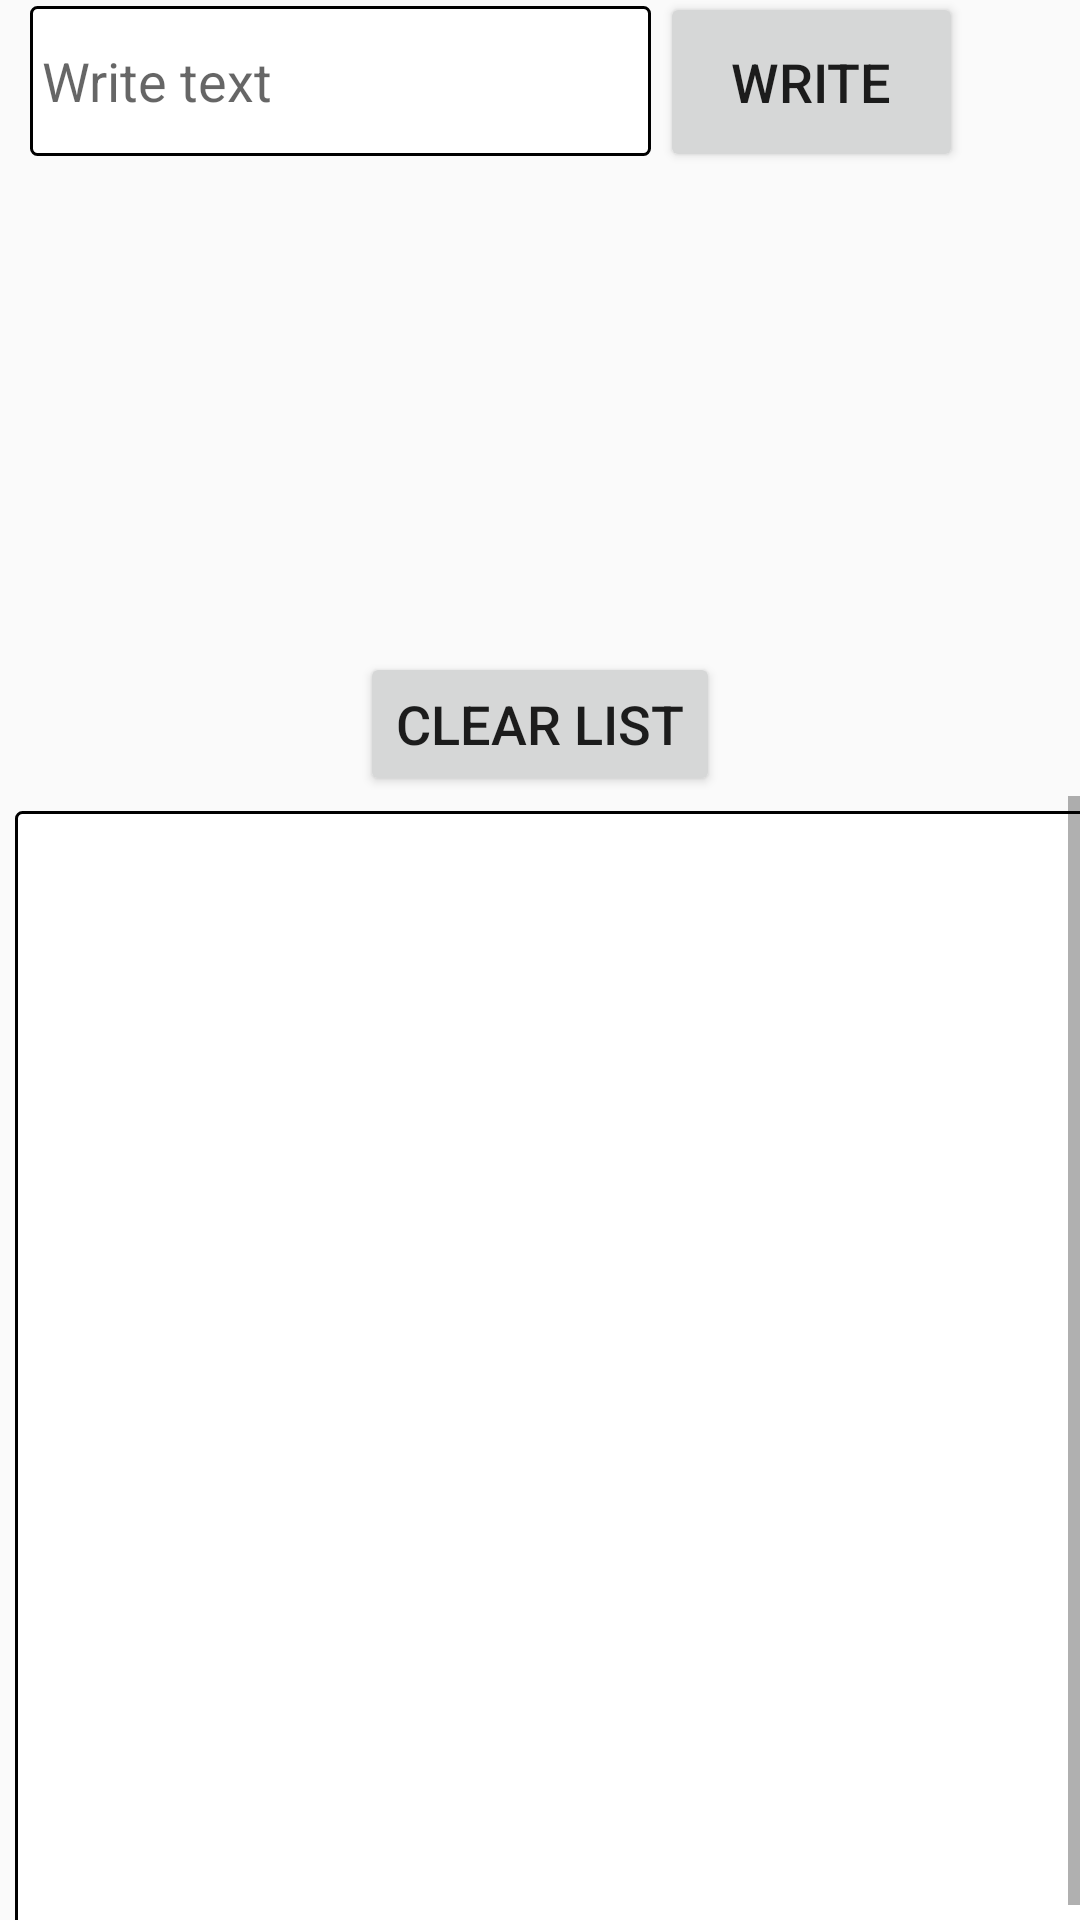

Produce the Android XML layout that renders to this screen, including the resource entries it uses.
<!-- AndroidManifest.xml: application theme AppTheme -->
<!-- res/layout/activity_main.xml -->
<RelativeLayout
    xmlns:android="http://schemas.android.com/apk/res/android"
    xmlns:tools="http://schemas.android.com/tools"
    android:layout_width="match_parent"
    android:layout_height="match_parent"
    android:orientation="vertical"

    tools:context=".MainActivity">
    <TextView
        android:id="@+id/label_advertisingStatus"
        android:text="advertisingStatus"
        android:visibility="gone"
        android:layout_marginTop="16dp"
        android:layout_marginBottom="8dp"
        android:layout_width="wrap_content"
        android:layout_height="wrap_content"/>
    <TextView
        android:id="@+id/textView_advertisingStatus"
        android:layout_marginBottom="16dp"
        android:layout_width="wrap_content"
        android:layout_height="wrap_content"
        android:visibility="gone"
        android:layout_below="@id/label_advertisingStatus"/>
    <TextView
        android:id="@+id/label_connectionStatus"
        android:text="connectionStatus"
        android:visibility="gone"
        android:layout_marginTop="16dp"
        android:layout_marginBottom="8dp"
        android:layout_width="wrap_content"
        android:layout_height="wrap_content"
        android:layout_below="@id/textView_advertisingStatus"/>
    <TextView
        android:id="@+id/textView_connectionStatus"
        android:layout_marginBottom="16dp"
        android:layout_width="wrap_content"
        android:layout_height="wrap_content"
        android:layout_below="@id/label_connectionStatus"/>


<LinearLayout
    android:layout_width="match_parent"
    android:layout_height="match_parent"
    android:orientation="vertical">

    <EditText
        android:id="@+id/et_text"
        android:layout_width="207dp"
        android:layout_height="50dp"
        android:layout_marginHorizontal="10dp"
        android:layout_marginTop="2dp"
        android:background="@drawable/printer_name_border"
        android:hint="Write text"
        android:paddingLeft="4dp"
        android:textSize="18sp" />
        <Button
            android:id="@+id/bt_send"
            android:layout_width="101dp"
            android:layout_height="60dp"
            android:text="WRITE"
            android:layout_marginLeft="220dp"
            android:layout_marginTop="-55dp"

            android:textSize="18sp" />


        <Button
            android:id="@+id/bt_clear"
            android:layout_width="wrap_content"
            android:layout_height="wrap_content"
            android:layout_gravity="center"
            android:text="clear List"

            android:layout_marginTop="160dp"
            android:textSize="18sp" />

        <ScrollView
            android:id="@+id/scrollView1"
            android:layout_width="match_parent"
            android:layout_height="0dp"
            android:layout_weight="2"
            android:fillViewport="true"

            android:gravity="top" >

            <ListView
                android:id="@+id/listView"
                android:layout_width="match_parent"
                android:layout_height="337dp"
                android:layout_marginLeft="5dp"
                android:layout_marginTop="5dp"
                android:layout_marginRight="5dp"

                android:background="@drawable/printer_name_border" />

        </ScrollView>


</LinearLayout>
    <FrameLayout
        android:id="@+id/fragment_container"
        android:layout_width="fill_parent"
        android:layout_height="wrap_content"
        android:layout_below="@id/textView_connectionStatus"/>


</RelativeLayout>
<!-- resources referenced by this layout -->
<resources>
  <!-- drawable printer_name_border (drawable) -->
  <?xml version="1.0" encoding="utf-8"?>
  <shape xmlns:android="http://schemas.android.com/apk/res/android" >
  
      <solid android:color="#FFFFFF" />
  
      <stroke
          android:width="1dp"
          android:color="#000" />
  
      <corners android:radius="2dp" />
  
  </shape>
  <style name="AppTheme" parent="Theme.AppCompat.Light.DarkActionBar">
          
          <item name="colorPrimary">@color/colorPrimary</item>
          <item name="colorPrimaryDark">@color/colorPrimaryDark</item>
          <item name="colorAccent">@color/colorAccent</item>
      </style>
  <!-- not gathered from this repository: default colours our renderer supplied (Android Studio template values) -->
  <color name="colorPrimary">#FF6200EE</color>
  <color name="colorPrimaryDark">#FF3700B3</color>
  <color name="colorAccent">#FF03DAC5</color>
</resources>
